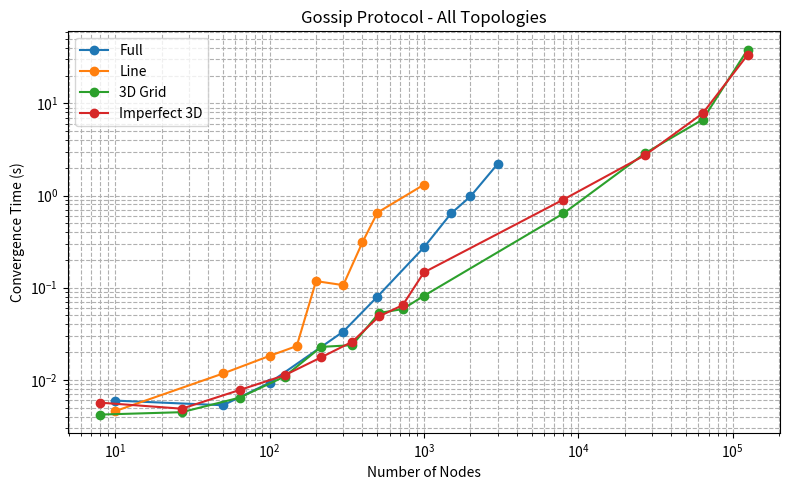
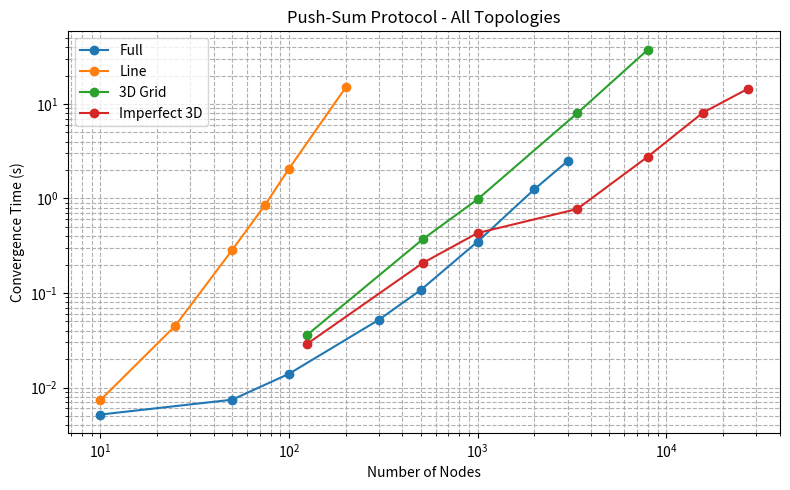

The script that saved these images, in order:
"""
The data used below is obtained by running the `run analysis` scripts
"""

import matplotlib.pyplot as plt


def plot_combined():
    # Gossip
    plt.figure(figsize=(8, 5))
    plt.plot(
        [10, 50, 100, 300, 500, 1000, 1500, 2000, 3000],
        [
            0.005955934524536133,
            0.005305767059326172,
            0.009300947189331055,
            0.03335237503051758,
            0.08002138137817383,
            0.2738029956817627,
            0.6396474838256836,
            0.9760687351226807,
            2.195636034011841,
        ],
        marker="o",
        label="Full",
    )
    plt.plot(
        [10, 50, 100, 150, 200, 300, 400, 500, 1000],
        [
            0.004581451416015625,
            0.011728525161743164,
            0.018202781677246094,
            0.023275136947631836,
            0.11788702011108398,
            0.10658764839172363,
            0.31172776222229004,
            0.6527600288391113,
            1.311277151107788,
        ],
        marker="o",
        label="Line",
    )
    plt.plot(
        [8, 27, 64, 125, 216, 343, 512, 729, 1000, 8000, 27000, 64000, 125000],
        [
            0.004202842712402344,
            0.004460811614990234,
            0.006413936614990234,
            0.010851621627807617,
            0.0227968692779541,
            0.02379012107849121,
            0.053174495697021484,
            0.05864357948303223,
            0.08162856101989746,
            0.638333797454834,
            2.867417097091675,
            6.675585985183716,
            38.30363440513611,
        ],
        marker="o",
        label="3D Grid",
    )
    plt.plot(
        [8, 27, 64, 125, 216, 343, 512, 729, 1000, 8000, 27000, 64000, 125000],
        [
            0.005658626556396484,
            0.0048677921295166016,
            0.007768154144287109,
            0.011202335357666016,
            0.017565250396728516,
            0.02589249610900879,
            0.04881548881530762,
            0.06475186347961426,
            0.14658403396606445,
            0.9030308723449707,
            2.734679937362671,
            7.791430950164795,
            33.5526020526886,
        ],
        marker="o",
        label="Imperfect 3D",
    )
    plt.xscale("log")
    plt.yscale("log")
    plt.xlabel("Number of Nodes")
    plt.ylabel("Convergence Time (s)")
    plt.title("Gossip Protocol - All Topologies")
    plt.grid(True, which="both", ls="--")
    plt.legend()
    plt.tight_layout()
    plt.savefig("gossip_all_topologies.png")
    plt.close()

    # Push-Sum
    plt.figure(figsize=(8, 5))
    plt.plot(
        [10, 50, 100, 300, 500, 1000, 2000, 3000],
        [
            0.005171298980712891,
            0.0074253082275390625,
            0.013941049575805664,
            0.052103281021118164,
            0.10763216018676758,
            0.3489522933959961,
            1.2512767314910889,
            2.4849863052368164,
        ],
        marker="o",
        label="Full",
    )
    plt.plot(
        [10, 25, 50, 75, 100, 200],
        [
            0.00733184814453125,
            0.04499959945678711,
            0.28415918350219727,
            0.8615131378173828,
            2.059047222137451,
            14.951547384262085,
        ],
        marker="o",
        label="Line",
    )
    plt.plot(
        [125, 512, 1000, 3375, 8000],
        [
            0.03604316711425781,
            0.37023210525512695,
            0.9808235168457031,
            7.989028215408325,
            37.62832689285278,
        ],
        marker="o",
        label="3D Grid",
    )
    plt.plot(
        [125, 512, 1000, 3375, 8000, 15625, 27000],
        [
            0.028978824615478516,
            0.20749640464782715,
            0.4310770034790039,
            0.7738757133483887,
            2.7778449058532715,
            8.079915046691895,
            14.424173831939697,
        ],
        marker="o",
        label="Imperfect 3D",
    )
    plt.xscale("log")
    plt.yscale("log")
    plt.xlabel("Number of Nodes")
    plt.ylabel("Convergence Time (s)")
    plt.title("Push-Sum Protocol - All Topologies")
    plt.grid(True, which="both", ls="--")
    plt.legend()
    plt.tight_layout()
    plt.savefig("pushsum_all_topologies.png")
    plt.close()


def main():
    plot_combined()


if __name__ == "__main__":
    main()
